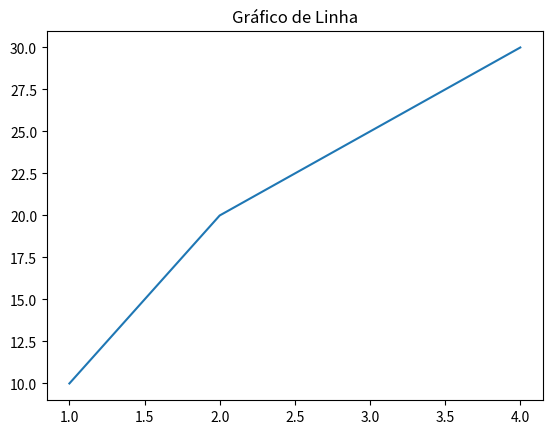
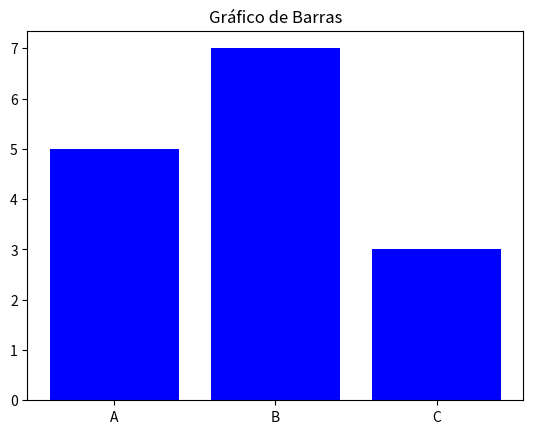
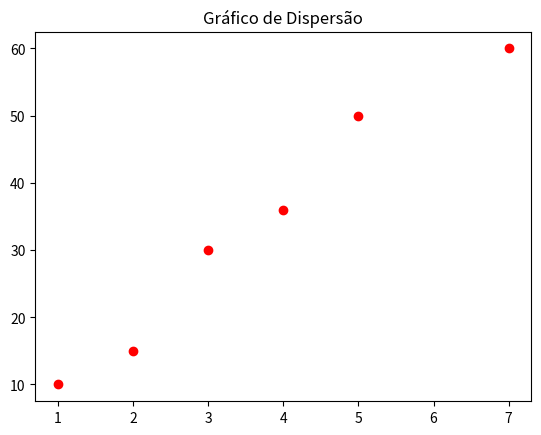
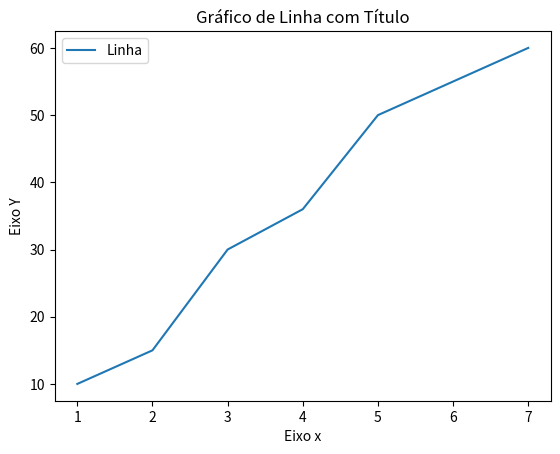
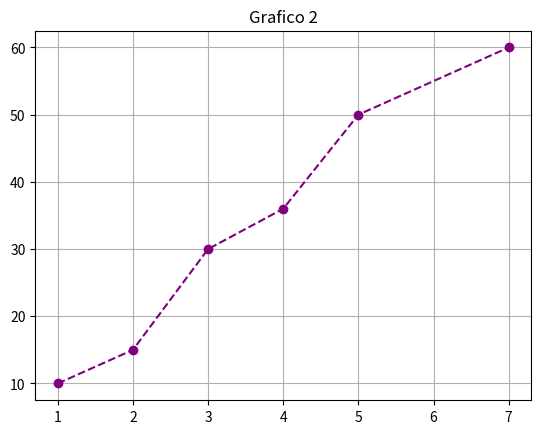

Source code (Python) for these figures, in order:
# aula 1 - intro a visualização de dados
import matplotlib.pyplot as plt

x = [1, 2, 3, 4]
y = [10, 20, 25, 30]

plt.plot(x, y)
plt.title("Gráfico de Linha")
plt.show()

categorias = ["A", "B", "C"]
valores = [5, 7, 3]

plt.bar(categorias, valores, color="blue")
plt.title("Gráfico de Barras")
plt.show()

x = [1, 2, 3, 4, 5, 7]
y = [10, 15, 30, 36, 50, 60]

plt.scatter(x, y, color="red")
plt.title("Gráfico de Dispersão")
plt.show()

# aula 2 - fundamentos matplotlib

plt.plot(x, y, label="Linha")
plt.title("Gráfico de Linha com Título")
plt.xlabel("Eixo x")
plt.ylabel("Eixo Y")
plt.legend()
plt.show()

plt.plot(x, y, color="purple", linestyle="--", marker="o")
plt.title("Grafico 2")
plt.grid()
plt.show()
